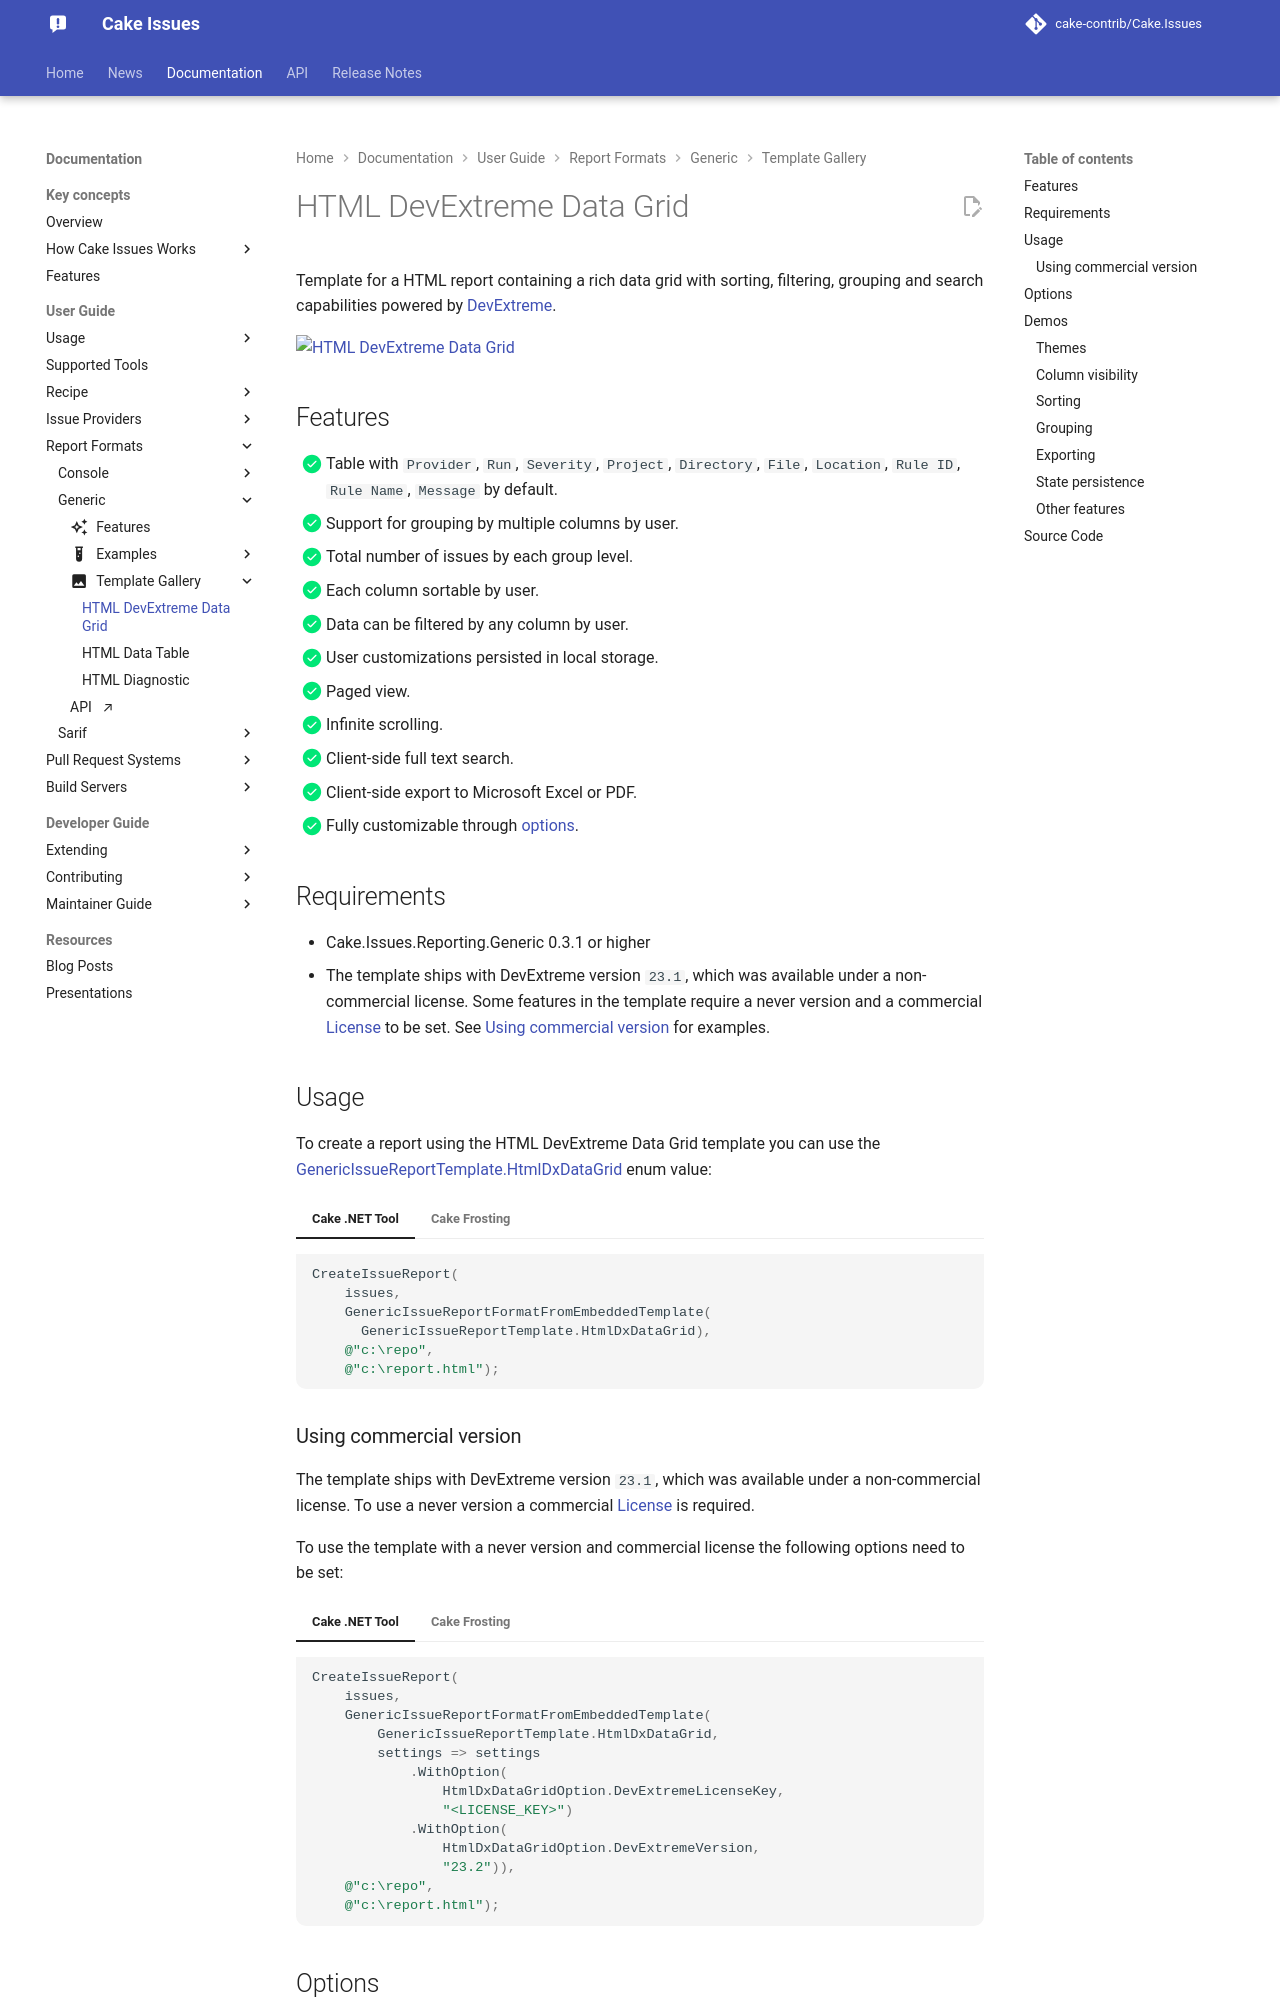

repository: cake-contrib/Cake.Issues · page: develop/documentation/report-formats/generic/templates/htmldxdatagrid/index.html · generator: mkdocs

---
title: HTML DevExtreme Data Grid
description: Template for a HTML report containing a rich data grid with sorting, filtering, grouping and search capabilities.
---

Template for a HTML report containing a rich data grid with sorting, filtering, grouping and search capabilities powered by [DevExtreme].

![HTML DevExtreme Data Grid](htmldxdatagrid01.png "HTML DevExtreme Data Grid")

## Features

- [x] Table with `Provider`, `Severity`, `Project`, `Path`, `File`, `Location`, `Rule`, `Message` by default.
- [x] Support for grouping by multiple columns by user.
- [x] Total number of issues by each group level.
- [x] Each column sortable by user.
- [x] Data can be filtered by any column by user.
- [x] Paged view.
- [x] Client-side full text search.
- [x] Client-side export to Microsoft Excel or PDF.
- [x] Fully customizable through [options](#options).

## Requirements

* Cake.Issues.Reporting.Generic 0.3.1 or higher

## Usage

To create a report using the HTML DevExtreme Data Grid template you can use the [GenericIssueReportTemplate.HtmlDxDataGrid] enum value:

```csharp
CreateIssueReport(
    issues,
    GenericIssueReportFormatFromEmbeddedTemplate(GenericIssueReportTemplate.HtmlDxDataGrid),
    @"c:\repo",
    @"c:\report.html");
```

## Options

See [HtmlDxDataGridOption] for a list of possible options.

## Demos

The following demo shows the template with its default options:

* [Default](htmldxdatagrid-demo-default.html){target="_blank"}
  ([Source Code](https://github.com/cake-contrib/Cake.Issues.Reporting.Generic/blob/develop/demos/script-runner/build/create-reports/create-reports-htmldxdatagrid-default.cake){target="_blank"})
